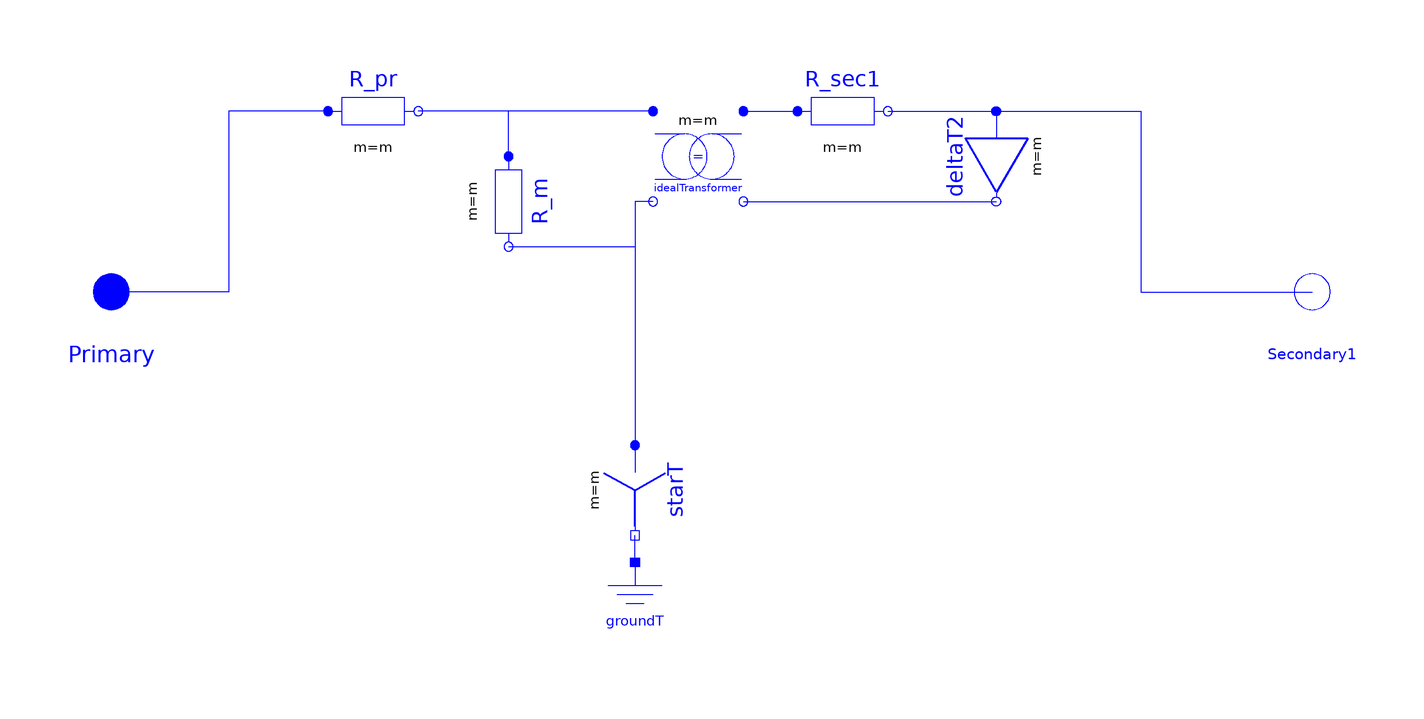

This picture is the connection diagram that the Modelica source below describes through its graphical annotations.

model Yd
        parameter Integer m=3 "Number of Phases";
        parameter Real R2 = 6.9143e-5 "Secondary Winding Resistance";
        parameter Real L2 = Modelica.Constants.eps "Secondary Winding Inductance";
        parameter Real R1 = 0.0019048 "Primary Winding Resistance";
        parameter Real L1 = Modelica.Constants.eps "Primary Winding Inductance";
        parameter Real Rm = 4761.9 "Magnetization Resistance";
        parameter Real Lm = 12.631 "Magnetization Inductance";
        parameter Real N = 200/(22*sqrt(3)) "Transformer Turn Ratio";

        Modelica.Electrical.MultiPhase.Basic.Star
                   starT(m=m) annotation (Placement(transformation(
              origin={-46,-44},
              extent={{-10,-10},{10,10}},
              rotation=270)));
        Modelica.Electrical.MultiPhase.Basic.Delta
                    deltaT2(m=m) annotation (Placement(transformation(
              origin={34,30},
              extent={{-10,10},{10,-10}},
              rotation=270)));
        Modelica.Electrical.Analog.Basic.Ground groundT annotation (Placement(
              transformation(extent={{-56,-80},{-36,-60}})));
        Modelica.Electrical.MultiPhase.Basic.Resistor R_sec1(m=m, R=fill(R2, m))
          annotation (Placement(transformation(extent={{-10,30},{10,50}})));
        Modelica.Electrical.MultiPhase.Basic.Resistor R_pr(m=m, R=fill(R1, m))
          annotation (Placement(transformation(extent={{-114,30},{-94,50}})));
        Modelica.Electrical.MultiPhase.Basic.Resistor R_m(m=m, R=fill(Rm, m))
          annotation (Placement(transformation(
              extent={{-10,-10},{10,10}},
              rotation=270,
              origin={-74,20})));
        Modelica.Electrical.MultiPhase.Interfaces.PositivePlug Primary
          annotation (Placement(transformation(extent={{-172,-10},{-152,10}})));
        Modelica.Electrical.MultiPhase.Interfaces.NegativePlug Secondary1
          annotation (Placement(transformation(extent={{94,-10},{114,10}})));
        Modelica.Electrical.MultiPhase.Ideal.IdealTransformer
                               idealTransformer(
          m=m,
          Lm1=fill(Lm, m),
          n=fill(N, m))  annotation (Placement(transformation(extent={{-42,20},
                  {-22,40}})));
      equation
        connect(groundT.p,starT. pin_n)
          annotation (Line(points={{-46,-60},{-46,-54}}, color={0,0,255}));
        connect(R_sec1.plug_n, deltaT2.plug_p)
          annotation (Line(points={{10,40},{34,40}},color={0,0,255}));
        connect(R_m.plug_n, starT.plug_p) annotation (Line(points={{-74,10},{
                -46,10},{-46,-34}},
                               color={0,0,255}));
        connect(R_pr.plug_p, Primary) annotation (Line(points={{-114,40},{-136,
                40},{-136,0},{-162,0}}, color={0,0,255}));
        connect(deltaT2.plug_p, Secondary1) annotation (Line(points={{34,40},{
                66,40},{66,0},{104,0}},   color={0,0,255}));
        connect(Primary, Primary)
          annotation (Line(points={{-162,0},{-162,0}}, color={0,0,255}));
        connect(idealTransformer.plug_p2, R_sec1.plug_p)
          annotation (Line(points={{-22,40},{-10,40}}, color={0,0,255}));
        connect(idealTransformer.plug_p1, R_pr.plug_n)
          annotation (Line(points={{-42,40},{-94,40}}, color={0,0,255}));
        connect(idealTransformer.plug_n1, starT.plug_p) annotation (Line(points=
               {{-42,20},{-46,20},{-46,-34}}, color={0,0,255}));
        connect(idealTransformer.plug_n2, deltaT2.plug_n)
          annotation (Line(points={{-22,20},{34,20}}, color={0,0,255}));
        connect(R_m.plug_p, R_pr.plug_n) annotation (Line(points={{-74,30},{-74,
                40},{-94,40}}, color={0,0,255}));
        annotation (
          Diagram(coordinateSystem(extent={{-160,-100},{100,100}})),
          Icon(coordinateSystem(extent={{-160,-100},{100,100}}), graphics={
                                   Polygon(
                    points={{-92,62},{-72,42},{-72,-38},{-92,-58},{-92,62}},
                    fillColor={135,135,135},
                    fillPattern=FillPattern.VerticalCylinder),Polygon(
                    points={{48,62},{28,42},{28,-38},{48,-58},{48,62}},
                    fillColor={135,135,135},
                    fillPattern=FillPattern.VerticalCylinder),Polygon(
                    points={{-22,52},{-32,42},{-32,-38},{-22,-48},{-12,-38},{
                    -12,42},{-22,52}},
                    fillPattern=FillPattern.VerticalCylinder,
                    fillColor={135,135,135}),Polygon(
                    points={{-92,62},{48,62},{28,42},{-12,42},{-22,52},{-32,42},
                    {-72,42},{-92,62}},
                    fillPattern=FillPattern.VerticalCylinder,
                    fillColor={135,135,135}),Polygon(
                    points={{-92,-58},{48,-58},{28,-38},{-12,-38},{-22,-48},{
                    -32,-38},{-72,-38},{-92,-58}},
                    fillPattern=FillPattern.VerticalCylinder,
                    fillColor={135,135,135}),Rectangle(
                    extent={{-100,38},{-64,-34}},
                    lineColor={128,0,255},
                    fillPattern=FillPattern.VerticalCylinder,
                    fillColor={128,0,255}),Rectangle(
                    extent={{-106,30},{-58,-26}},
                    lineColor={0,128,255},
                    fillPattern=FillPattern.VerticalCylinder,
                    fillColor={0,128,255}),Rectangle(
                    extent={{-40,38},{-4,-34}},
                    lineColor={128,0,255},
                    fillPattern=FillPattern.VerticalCylinder,
                    fillColor={128,0,255}),Rectangle(
                    extent={{-46,30},{2,-26}},
                    lineColor={0,128,255},
                    fillPattern=FillPattern.VerticalCylinder,
                    fillColor={0,128,255}),Rectangle(
                    extent={{20,38},{56,-34}},
                    lineColor={128,0,255},
                    fillPattern=FillPattern.VerticalCylinder,
                    fillColor={128,0,255}),Rectangle(
                    extent={{14,30},{62,-26}},
                    lineColor={0,128,255},
                    fillPattern=FillPattern.VerticalCylinder,
                    fillColor={0,128,255}),
                                        Text(
                    extent={{128,-58},{-172,-98}},
                textString="Ydd
",              lineColor={0,0,0}),            Text(
                    extent={{128,102},{-172,62}},
                    lineColor={0,0,255},
                    textString="%name"),       Rectangle(
                extent={{-124,104},{80,-100}},
                lineColor={255,0,0},
                pattern=LinePattern.Dash,
                lineThickness=0.5)}),
          experiment(
            __Dymola_NumberOfIntervals=50000,
            Tolerance=1e-05,
            __Dymola_fixedstepsize=1e-05,
            __Dymola_Algorithm="Dassl"));
      end Yd;